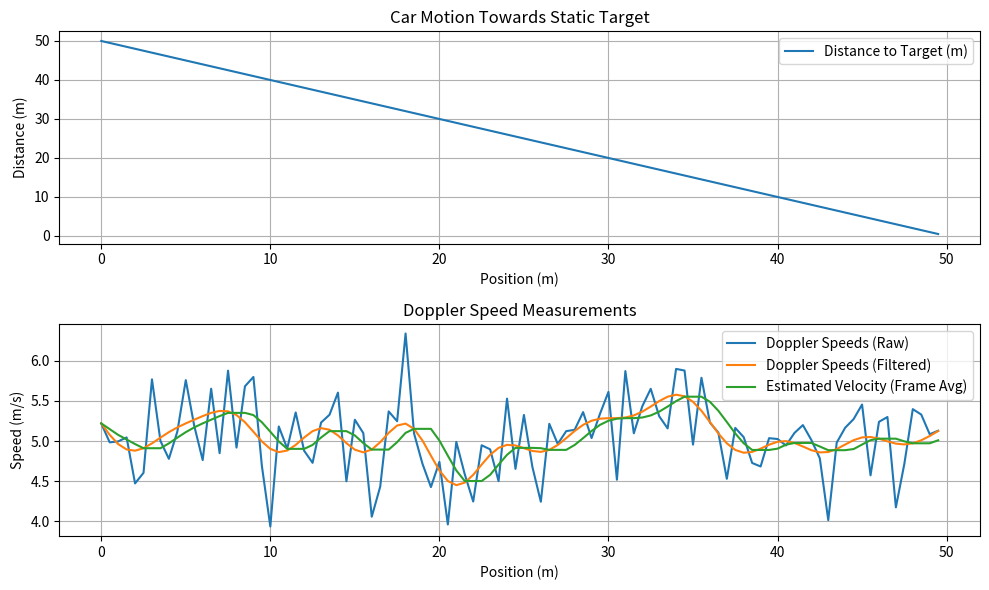

Write the Python code that produced this figure.
import numpy as np
import matplotlib.pyplot as plt
from scipy.signal import butter, filtfilt

# --- Simulation Parameters ---
time_step = 0.1  # Time step in seconds
num_steps = 100  # Total simulation steps
car_velocity = 5  # Constant car velocity in m/s
target_distance = 50  # Initial distance to the target in meters
frame_window = 5  # Number of frames to average (adjustable)

# --- Simulation of Car Motion ---
def simulate_car_motion():
    """
    Simulate the car moving towards a static target.
    Returns:
        positions (np.array): Positions of the car at each time step.
        distances (np.array): Distance between car and target at each time step.
    """
    positions = np.arange(0, car_velocity * num_steps * time_step, car_velocity * time_step)
    distances = target_distance - positions
    return positions, distances


# --- Filters (Based on Paper Page 3) ---
def butter_lowpass(cutoff, fs, order=5):
    """ Design a Butterworth low-pass filter """
    nyq = 0.5 * fs
    normal_cutoff = cutoff / nyq
    b, a = butter(order, normal_cutoff, btype='low', analog=False)
    return b, a


def lowpass_filter(data, cutoff=1.0, fs=10.0, order=5):
    """ Apply low-pass filter to reduce noise as suggested in the paper """
    b, a = butter_lowpass(cutoff, fs, order)
    y = filtfilt(b, a, data)
    return y


# --- Velocity Estimation with Frame Averaging ---
def estimate_velocity(doppler_speeds, frame_window):
    """
    Estimate the velocity of the vehicle based on Doppler speeds using frame averaging.
    Args:
        doppler_speeds (np.array): Doppler speeds for each detected point.
        frame_window (int): Number of frames to average.
    Returns:
        velocities (np.array): Estimated velocity at each time step.
    """
    velocities = []
    for i in range(len(doppler_speeds)):
        # Select up to 'frame_window' previous frames
        start_idx = max(0, i - frame_window + 1)
        frame_data = doppler_speeds[start_idx:i + 1]
        
        # Calculate median to reduce noise influence
        velocities.append(np.median(frame_data))
    return np.array(velocities)


# --- Main Simulation ---
positions, distances = simulate_car_motion()

# Generate noisy Doppler speeds
doppler_speeds = car_velocity + np.random.normal(0, 0.5, len(positions))

# Apply low-pass filter to Doppler speeds
filtered_doppler = lowpass_filter(doppler_speeds)

# Estimate velocity using frame averaging
estimated_velocity = estimate_velocity(filtered_doppler, frame_window)

# --- Plot Results ---
plt.figure(figsize=(10, 6))

# Distance to Target Plot
plt.subplot(2, 1, 1)
plt.plot(positions, distances, label='Distance to Target (m)')
plt.xlabel('Position (m)')
plt.ylabel('Distance (m)')
plt.title('Car Motion Towards Static Target')
plt.grid(True)
plt.legend()

# Doppler Speed Measurements Plot
plt.subplot(2, 1, 2)
plt.plot(positions, doppler_speeds, label='Doppler Speeds (Raw)')
plt.plot(positions, filtered_doppler, label='Doppler Speeds (Filtered)')
plt.plot(positions, estimated_velocity, label='Estimated Velocity (Frame Avg)')
plt.xlabel('Position (m)')
plt.ylabel('Speed (m/s)')
plt.title('Doppler Speed Measurements')
plt.grid(True)
plt.legend()

plt.tight_layout()
plt.show()

print(f"Estimated Vehicle Velocity (last frame): {estimated_velocity[-1]:.2f} m/s")
